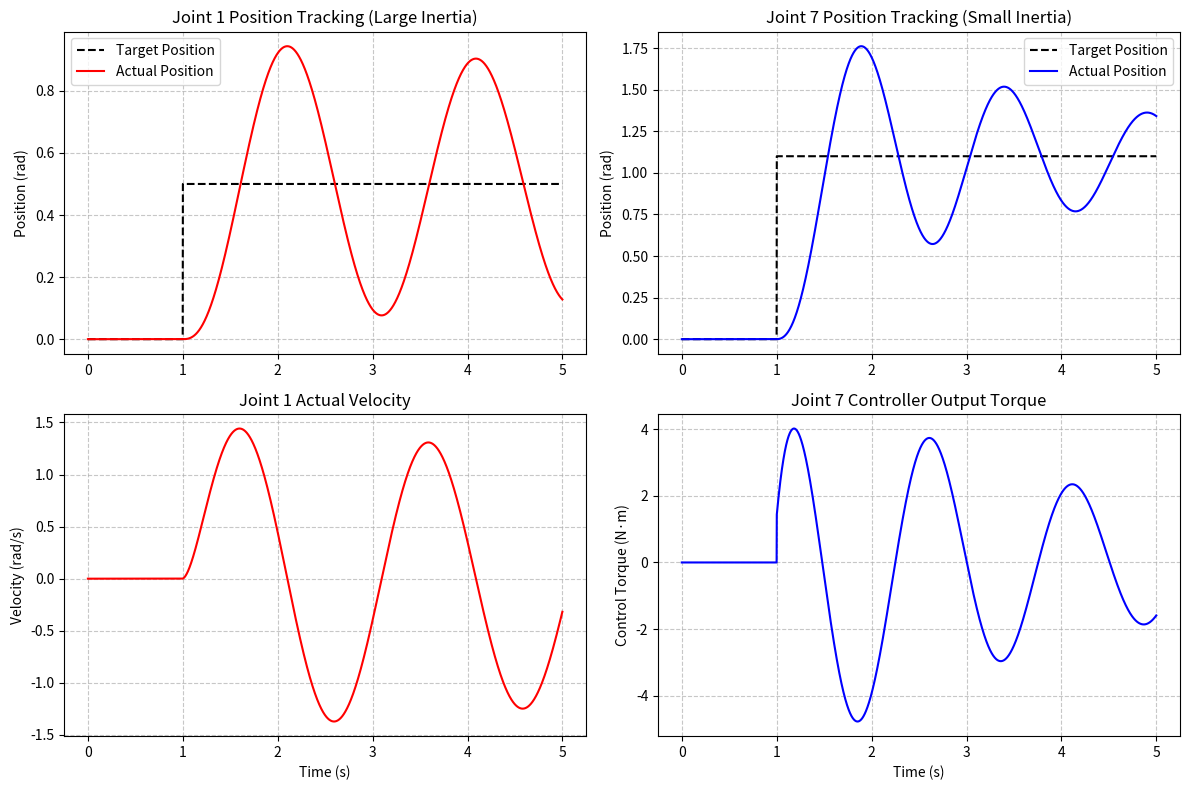

Python code for this plot:
import numpy as np
import matplotlib.pyplot as plt

# ---------------------- 1. 跟踪微分器定义（一阶，适配关节位置） ----------------------
class FirstOrderTD:
    """Single-joint first-order tracking differentiator (outputs smooth position + velocity)"""
    def __init__(self, r=10.0, dt=0.001):
        self.r = r          # Tracking speed coefficient (tunable per joint)
        self.dt = dt        # Control cycle (consistent with robot arm)
        self.x1 = 0.0       # Tracked position
        self.x2 = 0.0       # Extracted velocity

    def reset(self):
        self.x1, self.x2 = 0.0, 0.0

    def update(self, target):
        """Input: single-joint target position; Output: smooth position, smooth velocity"""
        self.x1 += self.r * (target - self.x1) * self.dt
        self.x2 = self.r * (target - self.x1)
        return self.x1, self.x2

# ---------------------- 2. 关节PID控制器定义 ----------------------
class JointPID:
    """Single-joint position-velocity PID controller"""
    def __init__(self, kp=5.0, ki=0.1, kd=0.2, dt=0.001):
        self.kp = kp
        self.ki = ki
        self.kd = kd
        self.dt = dt
        self.error_sum = 0.0  # Integral term
        self.last_error = 0.0  # Last position error

    def reset(self):
        self.error_sum = 0.0
        self.last_error = 0.0

    def compute(self, target_pos, target_vel, current_pos, current_vel):
        """
        Input:
            target_pos: TD output smooth target position
            target_vel: TD output smooth target velocity
            current_pos: Joint actual position
            current_vel: Joint actual velocity
        Output: Joint control torque/voltage
        """
        pos_error = target_pos - current_pos
        vel_error = target_vel - current_vel

        p_term = self.kp * pos_error
        i_term = self.ki * self.error_sum
        d_term = self.kd * vel_error

        # Integral clamping to prevent integral saturation
        self.error_sum += pos_error * self.dt
        self.error_sum = np.clip(self.error_sum, -1.0, 1.0)

        output = p_term + i_term + d_term
        self.last_error = pos_error

        return output

# ---------------------- 3. 7-axis manipulator simulation test ----------------------
if __name__ == "__main__":
    # Simulation parameters
    dt = 0.001  # Control cycle (1ms is common for 7-axis manipulators)
    sim_time = 5.0  # Total simulation time
    t = np.arange(0, sim_time, dt)

    # Initialize TD and PID for 7 joints (independent parameters for each joint)
    joint_tds = []
    joint_pids = []
    # Parameter list for 7 joints: r decreases, kp decreases, kd increases (adapts to inertia difference)
    td_r_list = [8, 7, 7, 6, 6, 5, 5]
    pid_kp_list = [10, 9, 9, 8, 8, 7, 7]
    pid_kd_list = [0.1, 0.15, 0.15, 0.2, 0.2, 0.25, 0.25]

    for i in range(7):
        joint_tds.append(FirstOrderTD(r=td_r_list[i], dt=dt))
        joint_pids.append(JointPID(
            kp=pid_kp_list[i],
            ki=0.05,
            kd=pid_kd_list[i],
            dt=dt
        ))

    # Generate target joint positions (step input at 1s to simulate command sending)
    target_joint_pos = np.zeros((7, len(t)))
    for i in range(7):
        step_amp = 0.5 + i * 0.1  # Joint 1: 0.5rad, Joint 7: 1.1rad
        target_joint_pos[i] = np.where(t < 1.0, 0.0, step_amp)

    # Simulation operation
    current_joint_pos = np.zeros((7, len(t)))
    current_joint_vel = np.zeros((7, len(t)))
    control_output = np.zeros((7, len(t)))

    for t_idx in range(len(t)):
        for joint_idx in range(7):
            tar_pos = target_joint_pos[joint_idx, t_idx]
            smooth_pos, smooth_vel = joint_tds[joint_idx].update(tar_pos)

            curr_pos = current_joint_pos[joint_idx, t_idx-1] if t_idx>0 else 0.0
            curr_vel = current_joint_vel[joint_idx, t_idx-1] if t_idx>0 else 0.0
            ctrl_out = joint_pids[joint_idx].compute(
                target_pos=smooth_pos,
                target_vel=smooth_vel,
                current_pos=curr_pos,
                current_vel=curr_vel
            )

            # Simplified joint dynamics: Torque → Acceleration → Velocity → Position
            J = 1.0 - joint_idx * 0.1  # Joint inertia: Joint 1 > Joint 7
            acc = ctrl_out / J
            new_vel = curr_vel + acc * dt
            new_pos = curr_pos + new_vel * dt

            current_joint_pos[joint_idx, t_idx] = new_pos
            current_joint_vel[joint_idx, t_idx] = new_vel
            control_output[joint_idx, t_idx] = ctrl_out

    # ---------------------- 4. Plotting with English annotations ----------------------
    plt.figure(figsize=(12, 8))
    # Joint 1 position tracking
    plt.subplot(2,2,1)
    plt.plot(t, target_joint_pos[0], 'k--', label='Target Position')
    plt.plot(t, current_joint_pos[0], 'r-', label='Actual Position')
    plt.title('Joint 1 Position Tracking (Large Inertia)')
    plt.ylabel('Position (rad)')
    plt.legend(loc='best')
    plt.grid(True, linestyle='--', alpha=0.7)

    # Joint 7 position tracking
    plt.subplot(2,2,2)
    plt.plot(t, target_joint_pos[6], 'k--', label='Target Position')
    plt.plot(t, current_joint_pos[6], 'b-', label='Actual Position')
    plt.title('Joint 7 Position Tracking (Small Inertia)')
    plt.ylabel('Position (rad)')
    plt.legend(loc='best')
    plt.grid(True, linestyle='--', alpha=0.7)

    # Joint 1 actual velocity
    plt.subplot(2,2,3)
    plt.plot(t, current_joint_vel[0], 'r-', linewidth=1.5)
    plt.title('Joint 1 Actual Velocity')
    plt.ylabel('Velocity (rad/s)')
    plt.xlabel('Time (s)')
    plt.grid(True, linestyle='--', alpha=0.7)

    # Joint 7 controller output
    plt.subplot(2,2,4)
    plt.plot(t, control_output[6], 'b-', linewidth=1.5)
    plt.title('Joint 7 Controller Output Torque')
    plt.ylabel('Control Torque (N·m)')
    plt.xlabel('Time (s)')
    plt.grid(True, linestyle='--', alpha=0.7)

    plt.tight_layout()
    plt.show()
